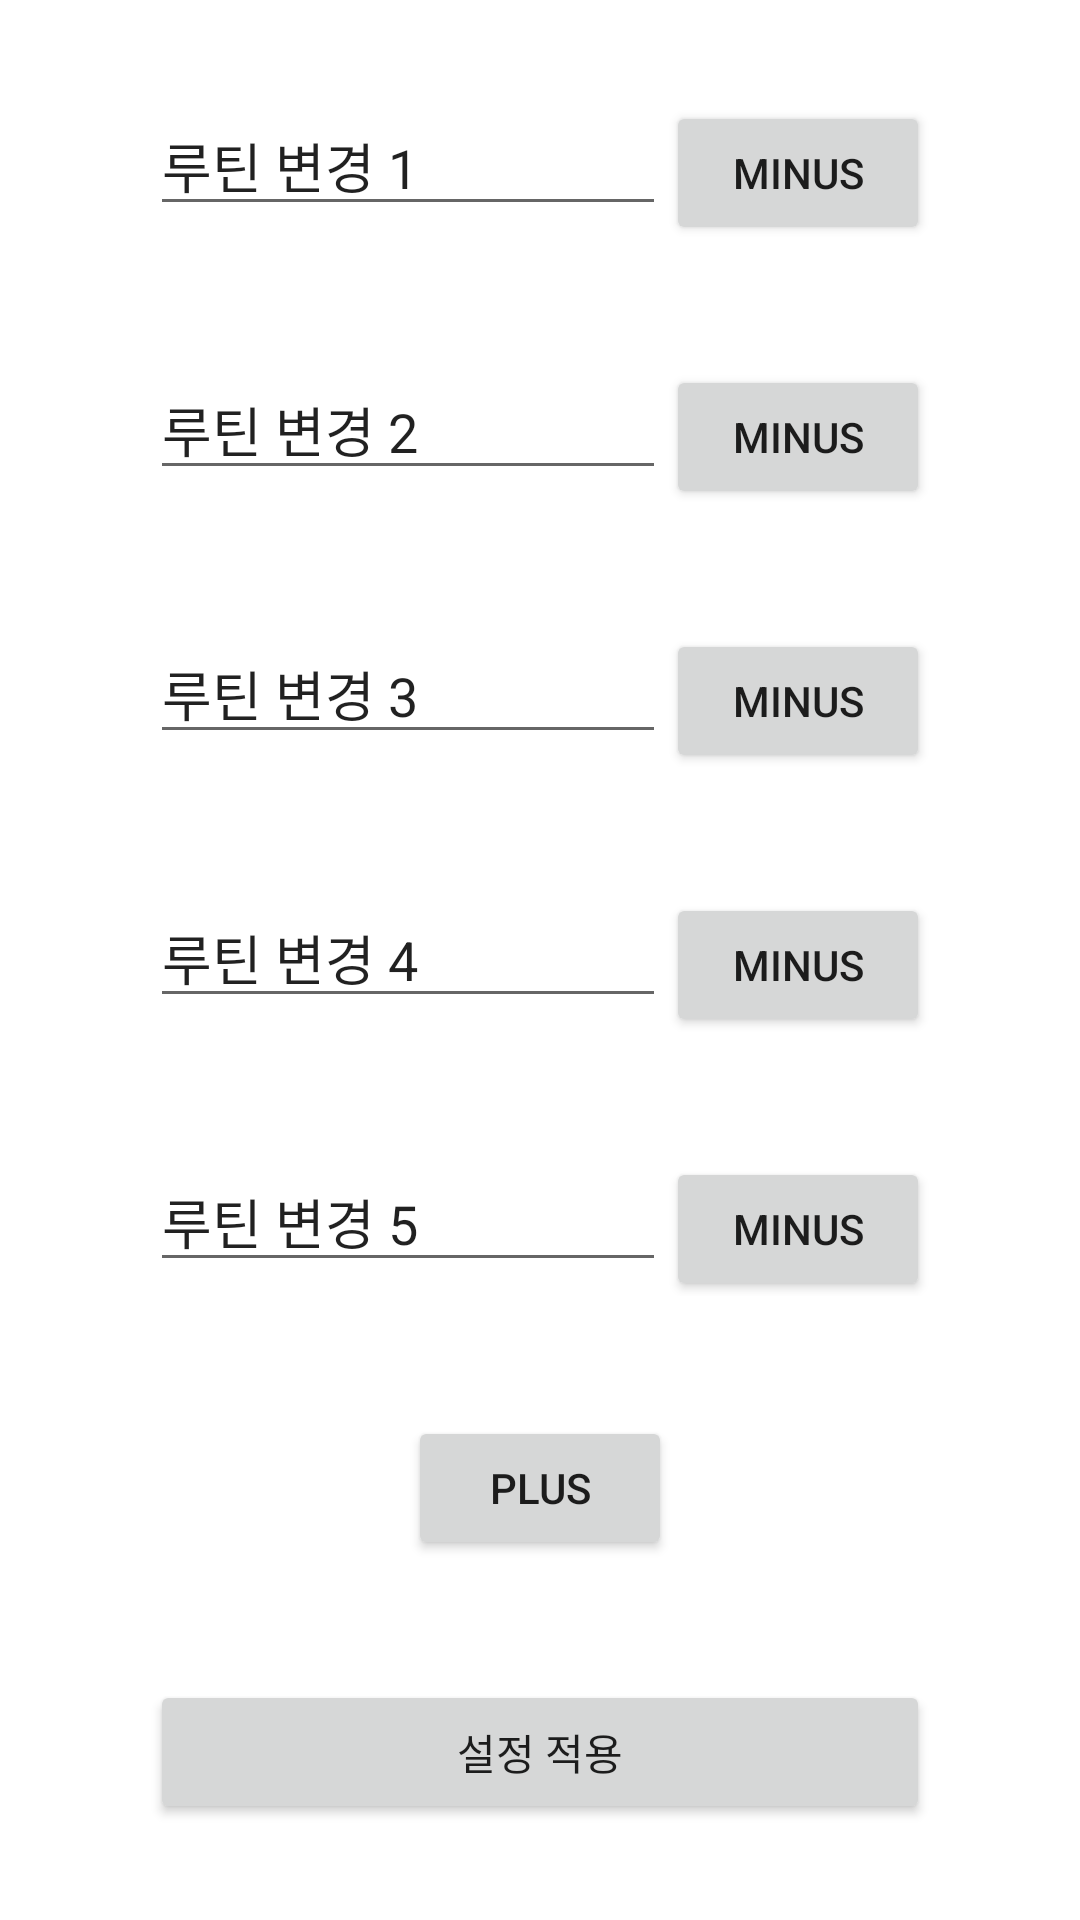

Android layout source for this screen:
<!-- AndroidManifest.xml: application theme Theme.Routine_Checklist -->
<!-- res/layout/fragment_setting.xml -->
<?xml version="1.0" encoding="utf-8"?>
<androidx.constraintlayout.widget.ConstraintLayout xmlns:android="http://schemas.android.com/apk/res/android"
    xmlns:app="http://schemas.android.com/apk/res-auto"
    xmlns:tools="http://schemas.android.com/tools"
    android:layout_width="match_parent"
    android:layout_height="match_parent"
    tools:context=".SettingFragment" >

    <LinearLayout
        android:layout_width="0dp"
        android:layout_height="wrap_content"
        android:layout_marginLeft="50dp"
        android:layout_marginRight="50dp"
        android:orientation="vertical"
        app:layout_constraintBottom_toBottomOf="parent"
        app:layout_constraintEnd_toEndOf="parent"
        app:layout_constraintStart_toStartOf="parent"
        app:layout_constraintTop_toTopOf="parent">

        <LinearLayout
            android:id="@+id/layoutChange1"
            android:layout_width="match_parent"
            android:layout_height="wrap_content"
            android:layout_marginTop="20dp"
            android:layout_marginBottom="20dp"
            android:orientation="horizontal"
            tools:visibility="visible">

            <EditText
                android:id="@+id/editRoutine1"
                android:layout_width="wrap_content"
                android:layout_height="wrap_content"
                android:layout_weight="1"
                android:ems="10"
                android:inputType="textPersonName"
                android:text="루틴 변경 1" />

            <Button
                android:id="@+id/buttonMinus1"
                android:layout_width="wrap_content"
                android:layout_height="wrap_content"
                android:layout_weight="0"
                android:text="Minus" />
        </LinearLayout>

        <LinearLayout
            android:id="@+id/layoutChange2"
            android:layout_width="match_parent"
            android:layout_height="wrap_content"
            android:layout_marginTop="20dp"
            android:layout_marginBottom="20dp"
            android:orientation="horizontal"
            tools:visibility="visible">

            <EditText
                android:id="@+id/editRoutine2"
                android:layout_width="wrap_content"
                android:layout_height="wrap_content"
                android:layout_weight="1"
                android:ems="10"
                android:inputType="textPersonName"
                android:text="루틴 변경 2" />

            <Button
                android:id="@+id/buttonMinus2"
                android:layout_width="wrap_content"
                android:layout_height="wrap_content"
                android:layout_weight="0"
                android:text="Minus" />
        </LinearLayout>

        <LinearLayout
            android:id="@+id/layoutChange3"
            android:layout_width="match_parent"
            android:layout_height="wrap_content"
            android:layout_marginTop="20dp"
            android:layout_marginBottom="20dp"
            android:orientation="horizontal"
            tools:visibility="visible">

            <EditText
                android:id="@+id/editRoutine3"
                android:layout_width="wrap_content"
                android:layout_height="wrap_content"
                android:layout_weight="1"
                android:ems="10"
                android:inputType="textPersonName"
                android:text="루틴 변경 3" />

            <Button
                android:id="@+id/buttonMinus3"
                android:layout_width="wrap_content"
                android:layout_height="wrap_content"
                android:layout_weight="0"
                android:text="Minus" />
        </LinearLayout>

        <LinearLayout
            android:id="@+id/layoutChange4"
            android:layout_width="match_parent"
            android:layout_height="wrap_content"
            android:layout_marginTop="20dp"
            android:layout_marginBottom="20dp"
            android:orientation="horizontal"
            tools:visibility="visible">

            <EditText
                android:id="@+id/editRoutine4"
                android:layout_width="wrap_content"
                android:layout_height="wrap_content"
                android:layout_weight="1"
                android:ems="10"
                android:inputType="textPersonName"
                android:text="루틴 변경 4" />

            <Button
                android:id="@+id/buttonMinus4"
                android:layout_width="wrap_content"
                android:layout_height="wrap_content"
                android:layout_weight="0"
                android:text="Minus" />
        </LinearLayout>

        <LinearLayout
            android:id="@+id/layoutChange5"
            android:layout_width="match_parent"
            android:layout_height="wrap_content"
            android:layout_marginTop="20dp"
            android:layout_marginBottom="20dp"
            android:orientation="horizontal"
            tools:visibility="visible">

            <EditText
                android:id="@+id/editRoutine5"
                android:layout_width="wrap_content"
                android:layout_height="wrap_content"
                android:layout_weight="1"
                android:ems="10"
                android:inputType="textPersonName"
                android:text="루틴 변경 5" />

            <Button
                android:id="@+id/buttonMinus5"
                android:layout_width="wrap_content"
                android:layout_height="wrap_content"
                android:layout_weight="0"
                android:text="Minus" />
        </LinearLayout>

        <Button
            android:id="@+id/buttonPlus"
            android:layout_width="wrap_content"
            android:layout_height="wrap_content"
            android:layout_gravity="center"
            android:layout_marginTop="20dp"
            android:layout_marginBottom="20dp"
            android:text="Plus"
            tools:visibility="visible" />

        <Button
            android:id="@+id/buttonSetting"
            android:layout_width="match_parent"
            android:layout_height="wrap_content"
            android:layout_marginTop="20dp"
            android:layout_marginBottom="20dp"
            android:text="설정 적용" />
    </LinearLayout>

</androidx.constraintlayout.widget.ConstraintLayout>
<!-- resources referenced by this layout -->
<resources>
  <style name="Theme.Routine_Checklist" parent="Theme.MaterialComponents.DayNight.DarkActionBar">
          
          <item name="colorPrimary">@color/purple_500</item>
          <item name="colorPrimaryVariant">@color/purple_700</item>
          <item name="colorOnPrimary">@color/white</item>
          
          <item name="colorSecondary">@color/teal_200</item>
          <item name="colorSecondaryVariant">@color/teal_700</item>
          <item name="colorOnSecondary">@color/black</item>
          
          <item name="android:statusBarColor" tools:targetApi="l">?attr/colorPrimaryVariant</item>
          
      </style>
  <color name="purple_500">#FF6200EE</color>
  <color name="purple_700">#FF3700B3</color>
  <color name="white">#FFFFFFFF</color>
  <color name="teal_200">#FF03DAC5</color>
  <color name="teal_700">#FF018786</color>
  <color name="black">#FF000000</color>
</resources>
